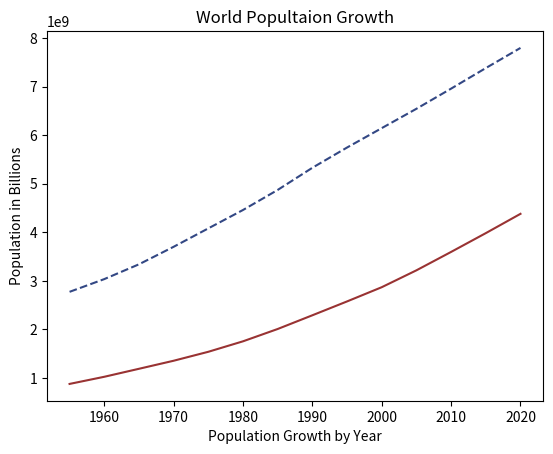

Generate this figure with matplotlib:
import matplotlib.pyplot as plt


# Lists of variables
years = [1955, 1960, 1965, 1970, 1975, 1980, 1985, 1990,
         1995, 2000, 2005, 2010, 2015, 2020]
pops = [2773019936, 3034949748, 3339583597, 3700437046,
        4079480606, 4458003514, 4870921740, 5327231061,
        5744212979, 6143493823, 6541907027, 6956823603,
        7379797139, 7794798739]

urbanpop = [877008842, 1023945517, 1188469224, 1354215496,
            1538624994, 1754201029, 2007939063, 2290228096,
            2575505235, 2868307513, 3215905863, 3594868146,
            3981497663, 4378993944]

# Can add keyword args in plot method
plt.plot(years, pops, "--", color=(0/255, 26/255, 102/255, 80/100))
plt.plot(years, urbanpop, color=(128/255, 0/255, 0/255, 80/100))

# Add label
plt.ylabel("Population in Billions")
plt.xlabel("Population Growth by Year")

# Add Title
plt.title("World Popultaion Growth")

plt.show()